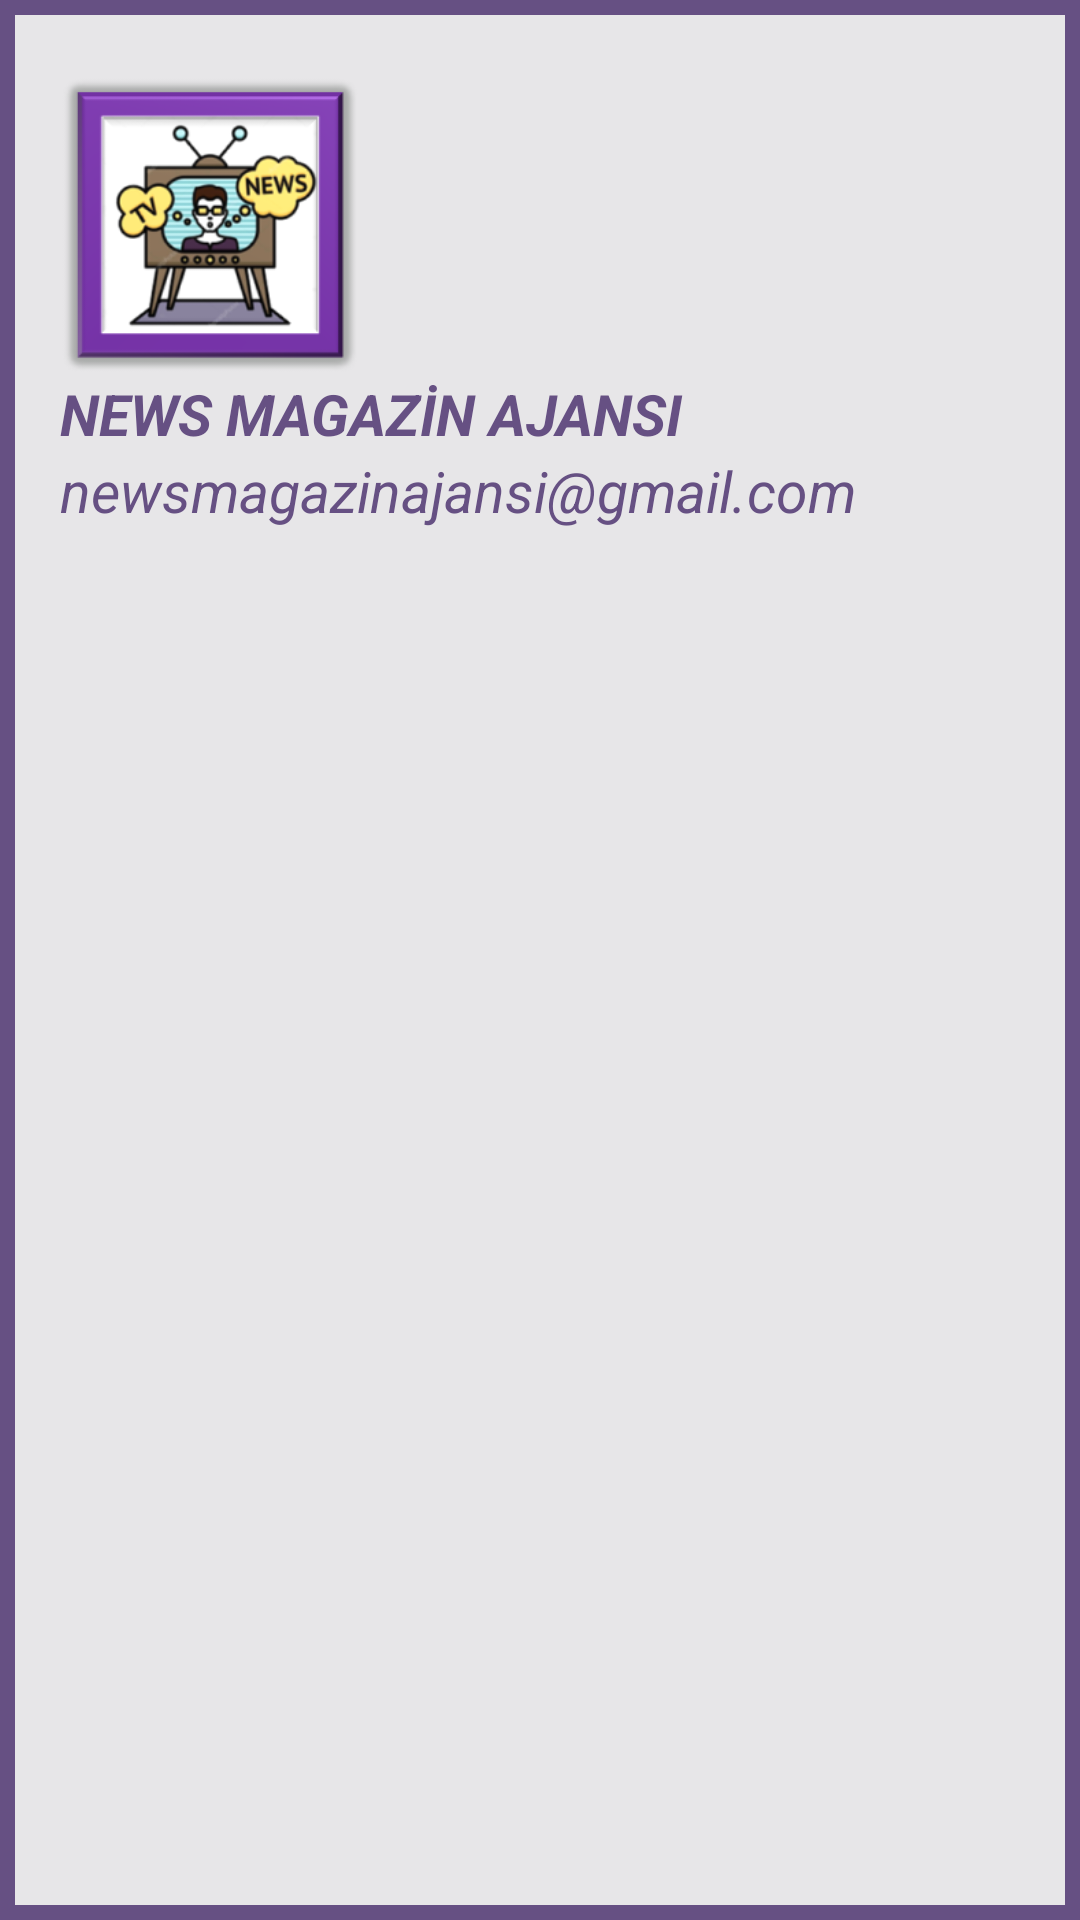

This screen was rendered from an Android layout file. Write that file and the resources it references.
<!-- AndroidManifest.xml: application theme Theme.Newsletter -->
<!-- res/layout/nav_header.xml -->
<?xml version="1.0" encoding="utf-8"?>
<LinearLayout
    xmlns:android="http://schemas.android.com/apk/res/android"
    android:orientation="vertical"
    android:layout_width="match_parent"
    android:layout_height="200dp"
    android:background="@drawable/nav_header_background"
    android:padding="20dp">

    <ImageView
        android:id="@+id/headerImage"
        android:layout_width="100dp"
        android:layout_height="100dp"
        android:src="@drawable/resim2"
        android:layout_marginTop="5dp">
    </ImageView>
    <TextView
        android:id="@+id/headerText_name"
        android:layout_width="wrap_content"
        android:layout_height="wrap_content"
        android:text="NEWS MAGAZİN AJANSI"
        android:textSize="19dp"
        android:textColor="#665083"
        android:textStyle="bold|italic"
        ></TextView>
    <TextView
        android:id="@+id/headerText_mail"
        android:layout_width="wrap_content"
        android:layout_height="wrap_content"
        android:text="newsmagazinajansi@gmail.com"
        android:textColor="#665083"
        android:textSize="19dp"
        android:textStyle="italic"


        ></TextView>

</LinearLayout>
<!-- resources referenced by this layout -->
<resources>
  <!-- drawable nav_header_background (drawable) -->
  <?xml version="1.0" encoding="utf-8"?>
  <shape
  
      xmlns:android="http://schemas.android.com/apk/res/android">
      <stroke android:color="@color/purple_700" android:width="5dp"></stroke>
      <solid android:color="#E7E6E8" ></solid>
  
  </shape>
  <!-- drawable resim2: png bitmap (drawable, 38599 bytes) -->
  <style name="Theme.Newsletter" parent="Theme.MaterialComponents.DayNight.DarkActionBar">
          
          <item name="colorPrimary">@color/purple_500</item>
          <item name="colorPrimaryVariant">@color/purple_700</item>
          <item name="colorOnPrimary">@color/white</item>
          
          <item name="colorSecondary">#2D7A73</item>
          <item name="colorSecondaryVariant">@color/teal_700</item>
          <item name="colorOnSecondary">@color/teal_700</item>
          
  
          
          <item name="windowActionBar">false</item>
          <item name="windowNoTitle">true</item>
      </style>
  <color name="purple_700">#665083</color>
  <color name="purple_500">#9287A1</color>
  <color name="white">#FFFFFFFF</color>
  <color name="teal_700">#FF018786</color>
</resources>
